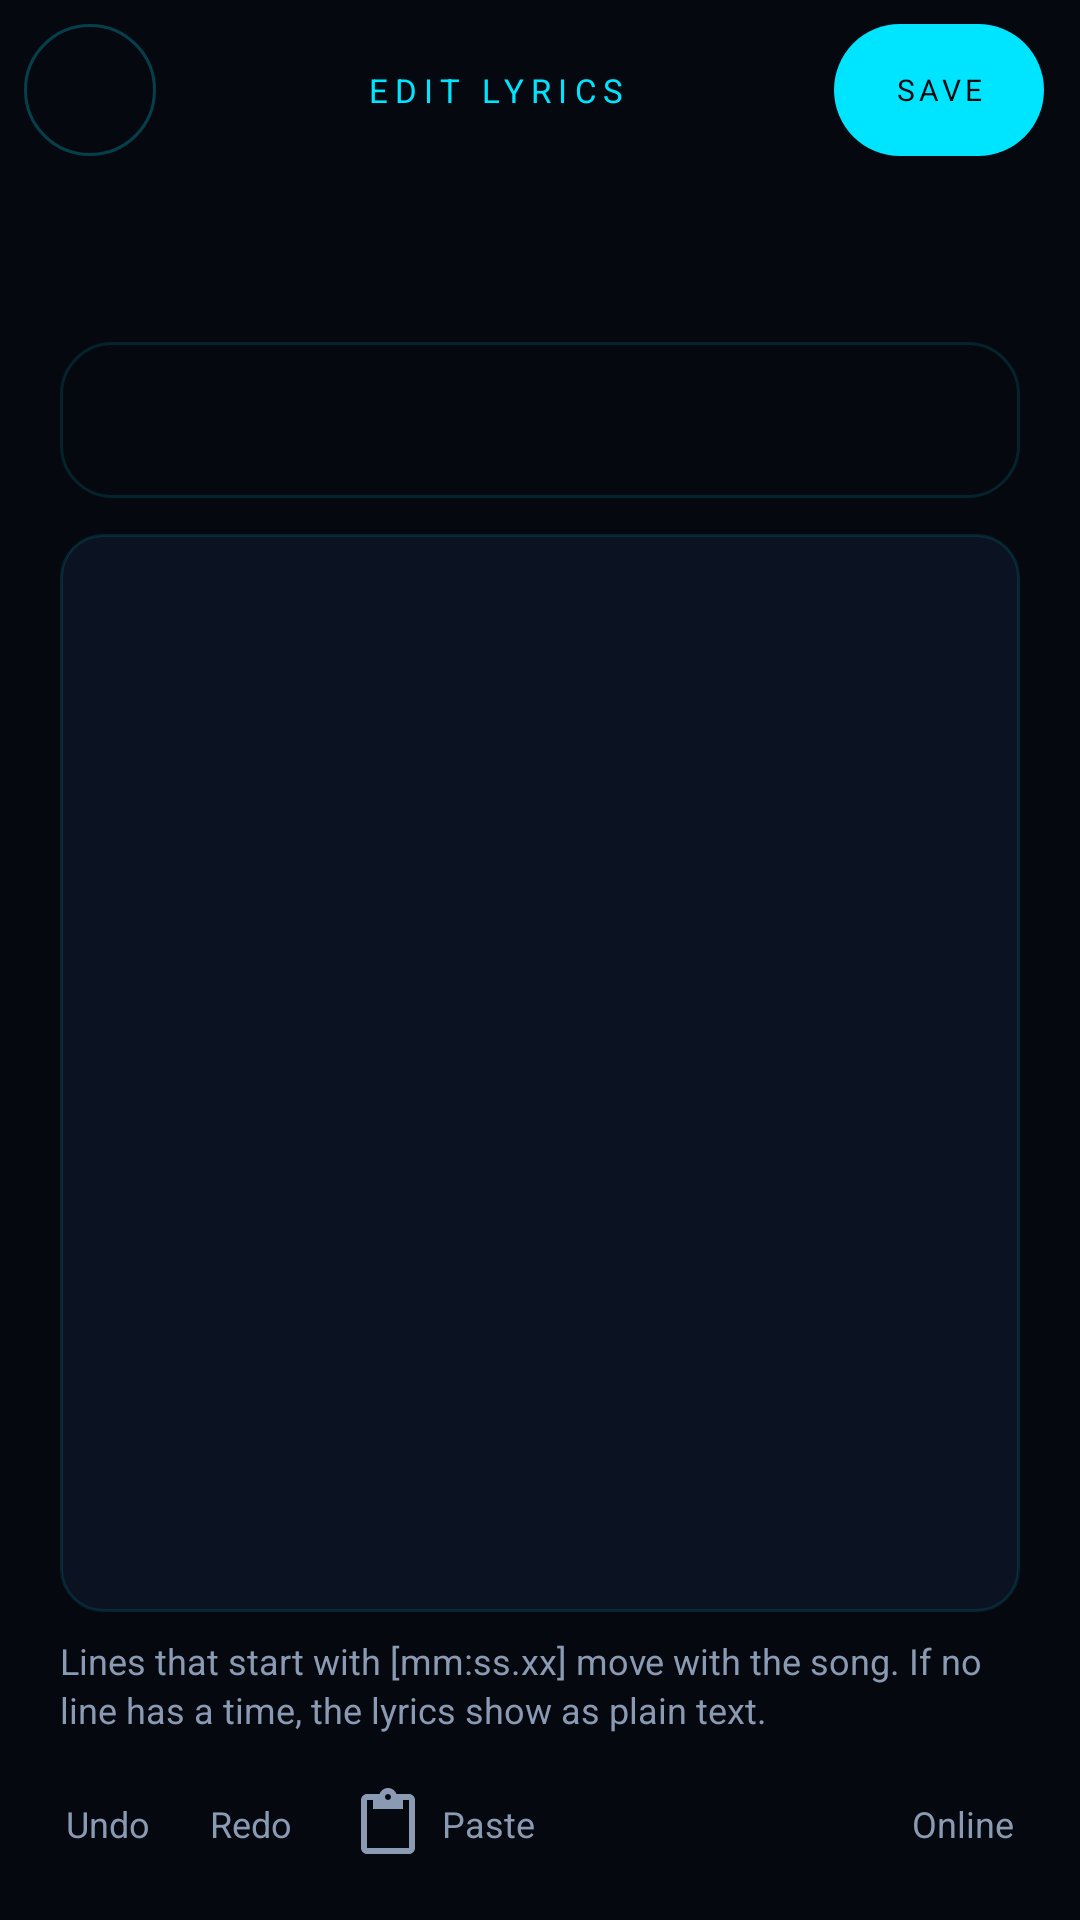

Reconstruct the res/layout file that produces this screen, plus the resources it refers to.
<!-- AndroidManifest.xml: application theme Theme.NKT -->
<!-- res/layout/activity_lyrics_edit.xml -->
<?xml version="1.0" encoding="utf-8"?>
<LinearLayout xmlns:android="http://schemas.android.com/apk/res/android"
    android:id="@+id/root"
    android:layout_width="match_parent"
    android:layout_height="match_parent"
    android:background="@color/bg"
    android:orientation="vertical">

    <LinearLayout
        android:layout_width="match_parent"
        android:layout_height="wrap_content"
        android:gravity="center_vertical"
        android:orientation="horizontal"
        android:paddingStart="8dp"
        android:paddingTop="8dp"
        android:paddingEnd="12dp">

        <ImageButton
            android:id="@+id/le_back"
            android:layout_width="44dp"
            android:layout_height="44dp"
            android:background="@drawable/bg_round_btn"
            android:contentDescription="@string/cd_back"
            android:src="@drawable/ic_back"
            android:tint="@color/accent" />

        <TextView
            android:id="@+id/le_title"
            android:layout_width="0dp"
            android:layout_height="wrap_content"
            android:layout_weight="1"
            android:gravity="center"
            android:letterSpacing="0.22"
            android:text="@string/lyr_edit_title"
            android:textColor="@color/accent"
            android:textSize="11sp" />

        <TextView
            android:id="@+id/le_save"
            android:layout_width="wrap_content"
            android:layout_height="44dp"
            android:background="@drawable/bg_start_btn"
            android:gravity="center"
            android:letterSpacing="0.14"
            android:paddingStart="20dp"
            android:paddingEnd="20dp"
            android:text="@string/lyr_save"
            android:textColor="@color/bg"
            android:textSize="10sp" />
    </LinearLayout>

    <TextView
        android:id="@+id/le_song"
        android:layout_width="match_parent"
        android:layout_height="wrap_content"
        android:layout_marginStart="20dp"
        android:layout_marginTop="10dp"
        android:layout_marginEnd="20dp"
        android:ellipsize="end"
        android:maxLines="1"
        android:textColor="@color/text"
        android:textSize="15sp"
        android:textStyle="bold" />

    <TextView
        android:id="@+id/le_sub"
        android:layout_width="match_parent"
        android:layout_height="wrap_content"
        android:layout_marginStart="20dp"
        android:layout_marginTop="2dp"
        android:layout_marginEnd="20dp"
        android:ellipsize="end"
        android:maxLines="1"
        android:textColor="@color/muted"
        android:textSize="13sp" />

    <LinearLayout
        android:id="@+id/le_tabs"
        android:layout_width="match_parent"
        android:layout_height="52dp"
        android:layout_marginStart="20dp"
        android:layout_marginTop="12dp"
        android:layout_marginEnd="20dp"
        android:background="@drawable/bg_segment_box"
        android:orientation="horizontal"
        android:padding="4dp" />

    
    <LinearLayout
        android:id="@+id/le_page_text"
        android:layout_width="match_parent"
        android:layout_height="0dp"
        android:layout_weight="1"
        android:orientation="vertical">

        <EditText
            android:id="@+id/le_text"
            android:layout_width="match_parent"
            android:layout_height="0dp"
            android:layout_marginStart="20dp"
            android:layout_marginTop="12dp"
            android:layout_marginEnd="20dp"
            android:layout_weight="1"
            android:background="@drawable/bg_editor"
            android:fontFamily="monospace"
            android:gravity="top|start"
            android:importantForAutofill="no"
            android:inputType="textMultiLine|textNoSuggestions"
            android:padding="12dp"
            android:scrollbars="vertical"
            android:textColor="@color/text"
            android:textColorHint="@color/muted"
            android:textSize="13sp" />

        <TextView
            android:layout_width="match_parent"
            android:layout_height="wrap_content"
            android:layout_marginStart="20dp"
            android:layout_marginTop="8dp"
            android:layout_marginEnd="20dp"
            android:lineSpacingMultiplier="1.15"
            android:text="@string/lyr_edit_help"
            android:textColor="@color/muted"
            android:textSize="12sp" />

        <LinearLayout
            android:layout_width="match_parent"
            android:layout_height="wrap_content"
            android:layout_marginStart="12dp"
            android:layout_marginTop="8dp"
            android:layout_marginEnd="12dp"
            android:layout_marginBottom="10dp"
            android:gravity="center_vertical"
            android:orientation="horizontal">

            <TextView android:id="@+id/le_undo" style="@style/NKTLyrTool" android:drawableStart="@drawable/ic_undo" android:text="@string/lyr_undo" />
            <TextView android:id="@+id/le_redo" style="@style/NKTLyrTool" android:drawableStart="@drawable/ic_redo" android:text="@string/lyr_redo" />
            <TextView android:id="@+id/le_paste" style="@style/NKTLyrTool" android:drawableStart="@drawable/ic_paste" android:text="@string/lyr_paste" />
            <View android:layout_width="0dp" android:layout_height="1dp" android:layout_weight="1" />
            <TextView android:id="@+id/le_online" style="@style/NKTLyrTool" android:drawableStart="@drawable/ic_search" android:text="@string/lyr_online" />
        </LinearLayout>
    </LinearLayout>

    
    <LinearLayout
        android:id="@+id/le_page_timing"
        android:layout_width="match_parent"
        android:layout_height="0dp"
        android:layout_weight="1"
        android:orientation="vertical"
        android:visibility="gone">

        <FrameLayout
            android:layout_width="match_parent"
            android:layout_height="0dp"
            android:layout_weight="1">

            <androidx.recyclerview.widget.RecyclerView
                android:id="@+id/le_lines"
                android:layout_width="match_parent"
                android:layout_height="match_parent"
                android:clipToPadding="false"
                android:paddingStart="20dp"
                android:paddingTop="6dp"
                android:paddingEnd="20dp" />

            <TextView
                android:id="@+id/le_lines_empty"
                android:layout_width="match_parent"
                android:layout_height="wrap_content"
                android:layout_gravity="center"
                android:gravity="center"
                android:padding="28dp"
                android:text="@string/lyr_timing_empty"
                android:textColor="@color/muted"
                android:textSize="14sp"
                android:visibility="gone" />
        </FrameLayout>

        <LinearLayout
            android:layout_width="match_parent"
            android:layout_height="wrap_content"
            android:layout_marginStart="12dp"
            android:layout_marginTop="10dp"
            android:layout_marginEnd="12dp"
            android:layout_marginBottom="14dp"
            android:background="@drawable/bg_options_bar"
            android:orientation="vertical"
            android:padding="14dp">

            <LinearLayout
                android:layout_width="match_parent"
                android:layout_height="wrap_content"
                android:gravity="center_vertical"
                android:orientation="horizontal">

                <TextView
                    android:id="@+id/le_cur"
                    android:layout_width="wrap_content"
                    android:layout_height="wrap_content"
                    android:fontFamily="monospace"
                    android:text="0:00.0"
                    android:textColor="@color/text"
                    android:textSize="12sp" />

                <SeekBar
                    android:id="@+id/le_seek"
                    android:layout_width="0dp"
                    android:layout_height="wrap_content"
                    android:layout_weight="1"
                    android:progressBackgroundTint="#4000E5FF"
                    android:progressTint="@color/accent"
                    android:thumbTint="@color/accent" />

                <TextView
                    android:id="@+id/le_dur"
                    android:layout_width="wrap_content"
                    android:layout_height="wrap_content"
                    android:fontFamily="monospace"
                    android:text="0:00"
                    android:textColor="@color/muted"
                    android:textSize="12sp" />
            </LinearLayout>

            <LinearLayout
                android:layout_width="match_parent"
                android:layout_height="wrap_content"
                android:layout_marginTop="10dp"
                android:gravity="center"
                android:orientation="horizontal">

                <TextView android:id="@+id/le_back5" style="@style/NKTLyrStep" android:text="@string/lyr_back5" />

                <ImageButton
                    android:id="@+id/le_play"
                    android:layout_width="60dp"
                    android:layout_height="60dp"
                    android:layout_marginStart="14dp"
                    android:layout_marginEnd="14dp"
                    android:background="@drawable/bg_play_btn"
                    android:contentDescription="@string/cd_play"
                    android:scaleType="center"
                    android:src="@drawable/ic_play"
                    android:tint="@color/accent" />

                <TextView android:id="@+id/le_fwd5" style="@style/NKTLyrStep" android:text="@string/lyr_fwd5" />
            </LinearLayout>

            <TextView
                android:id="@+id/le_stamp"
                android:layout_width="match_parent"
                android:layout_height="56dp"
                android:layout_marginTop="12dp"
                android:background="@drawable/bg_start_btn"
                android:drawableStart="@drawable/ic_check"
                android:drawablePadding="8dp"
                android:drawableTint="@color/bg"
                android:gravity="center"
                android:letterSpacing="0.12"
                android:paddingStart="24dp"
                android:paddingEnd="28dp"
                android:text="@string/lyr_stamp"
                android:textColor="@color/bg"
                android:textSize="11sp" />

            <LinearLayout
                android:layout_width="match_parent"
                android:layout_height="wrap_content"
                android:layout_marginTop="8dp"
                android:gravity="center"
                android:orientation="horizontal">

                <TextView
                    android:layout_width="wrap_content"
                    android:layout_height="wrap_content"
                    android:layout_marginEnd="10dp"
                    android:text="@string/lyr_fine"
                    android:textColor="@color/muted"
                    android:textSize="12sp" />

                <TextView android:id="@+id/le_earlier" style="@style/NKTLyrStep" android:layout_width="56dp" android:layout_height="44dp" android:text="@string/lyr_earlier" />
                <TextView android:id="@+id/le_later" style="@style/NKTLyrStep" android:layout_width="56dp" android:layout_height="44dp" android:layout_marginStart="8dp" android:text="@string/lyr_step_later" />
            </LinearLayout>
        </LinearLayout>
    </LinearLayout>
</LinearLayout>
<!-- resources referenced by this layout -->
<resources>
  <color name="accent">#FF00E5FF</color>
  <color name="bg">#FF05080F</color>
  <color name="muted">#FF8A9AB2</color>
  <color name="text">#FFE8F0FE</color>
  <!-- drawable bg_editor (drawable) -->
  <?xml version="1.0" encoding="utf-8"?>
  <shape xmlns:android="http://schemas.android.com/apk/res/android" android:shape="rectangle">
      <corners android:radius="14dp" /><solid android:color="#FF0B1222" /><stroke android:width="1dp" android:color="@color/border" />
  </shape>
  <!-- drawable bg_options_bar (drawable) -->
  <?xml version="1.0" encoding="utf-8"?>
  <shape xmlns:android="http://schemas.android.com/apk/res/android" android:shape="rectangle">
      <corners android:radius="16dp" /><solid android:color="@color/card" /><stroke android:width="1dp" android:color="@color/border" />
  </shape>
  <!-- drawable bg_segment_box (drawable) -->
  <?xml version="1.0" encoding="utf-8"?>
  <shape xmlns:android="http://schemas.android.com/apk/res/android" android:shape="rectangle">
      <corners android:radius="17dp" /><stroke android:width="1dp" android:color="@color/border" /><solid android:color="#00000000" />
  </shape>
  <!-- drawable bg_start_btn (drawable) -->
  <?xml version="1.0" encoding="utf-8"?>
  <selector xmlns:android="http://schemas.android.com/apk/res/android">
      <item android:state_pressed="true"><shape android:shape="rectangle"><corners android:radius="27dp" /><solid android:color="#FF00B8CC" /></shape></item>
      <item><shape android:shape="rectangle"><corners android:radius="27dp" /><solid android:color="@color/accent" /></shape></item>
  </selector>
  <string name="cd_back">Back</string>
  <string name="cd_play">Play or pause</string>
  <string name="lyr_back5">−5 s</string>
  <string name="lyr_earlier">−0.1</string>
  <string name="lyr_edit_help">Lines that start with [mm:ss.xx] move with the song. If no line has a time, the lyrics show as plain text.</string>
  <string name="lyr_edit_title">EDIT LYRICS</string>
  <string name="lyr_fine">Fine tune the chosen line</string>
  <string name="lyr_fwd5">+5 s</string>
  <string name="lyr_online">Online</string>
  <string name="lyr_paste">Paste</string>
  <string name="lyr_redo">Redo</string>
  <string name="lyr_save">SAVE</string>
  <string name="lyr_stamp">STAMP THIS LINE</string>
  <string name="lyr_step_later">+0.1</string>
  <string name="lyr_timing_empty">Type the lyrics in TEXT first, then give each line its time here.</string>
  <string name="lyr_undo">Undo</string>
  <style name="NKTLyrStep">
          <item name="android:layout_width">64dp</item>
          <item name="android:layout_height">48dp</item>
          <item name="android:background">@drawable/bg_tile_btn</item>
          <item name="android:gravity">center</item>
          <item name="android:textColor">@color/accent</item>
          <item name="android:textSize">13sp</item>
      </style>
  <color name="border">#1F00E5FF</color>
  <color name="card">#FF111827</color>
  <style name="Theme.NKT.Dialog" parent="android:Theme.Material.Dialog.Alert">
          <item name="android:colorAccent">@color/accent</item>
          <item name="android:windowBackground">@drawable/dialog_bg</item>
          <item name="android:textColorPrimary">@color/text</item>
          <item name="android:textColorSecondary">@color/muted</item>
          <item name="android:textColor">@color/text</item>
      </style>
  <!-- drawable dialog_bg (drawable) -->
  <?xml version="1.0" encoding="utf-8"?>
  <inset xmlns:android="http://schemas.android.com/apk/res/android" android:inset="16dp">
      <shape android:shape="rectangle">
          <solid android:color="@color/card" />
          <corners android:radius="16dp" />
          <stroke android:width="1dp" android:color="#2600E5FF" />
      </shape>
  </inset>
</resources>
